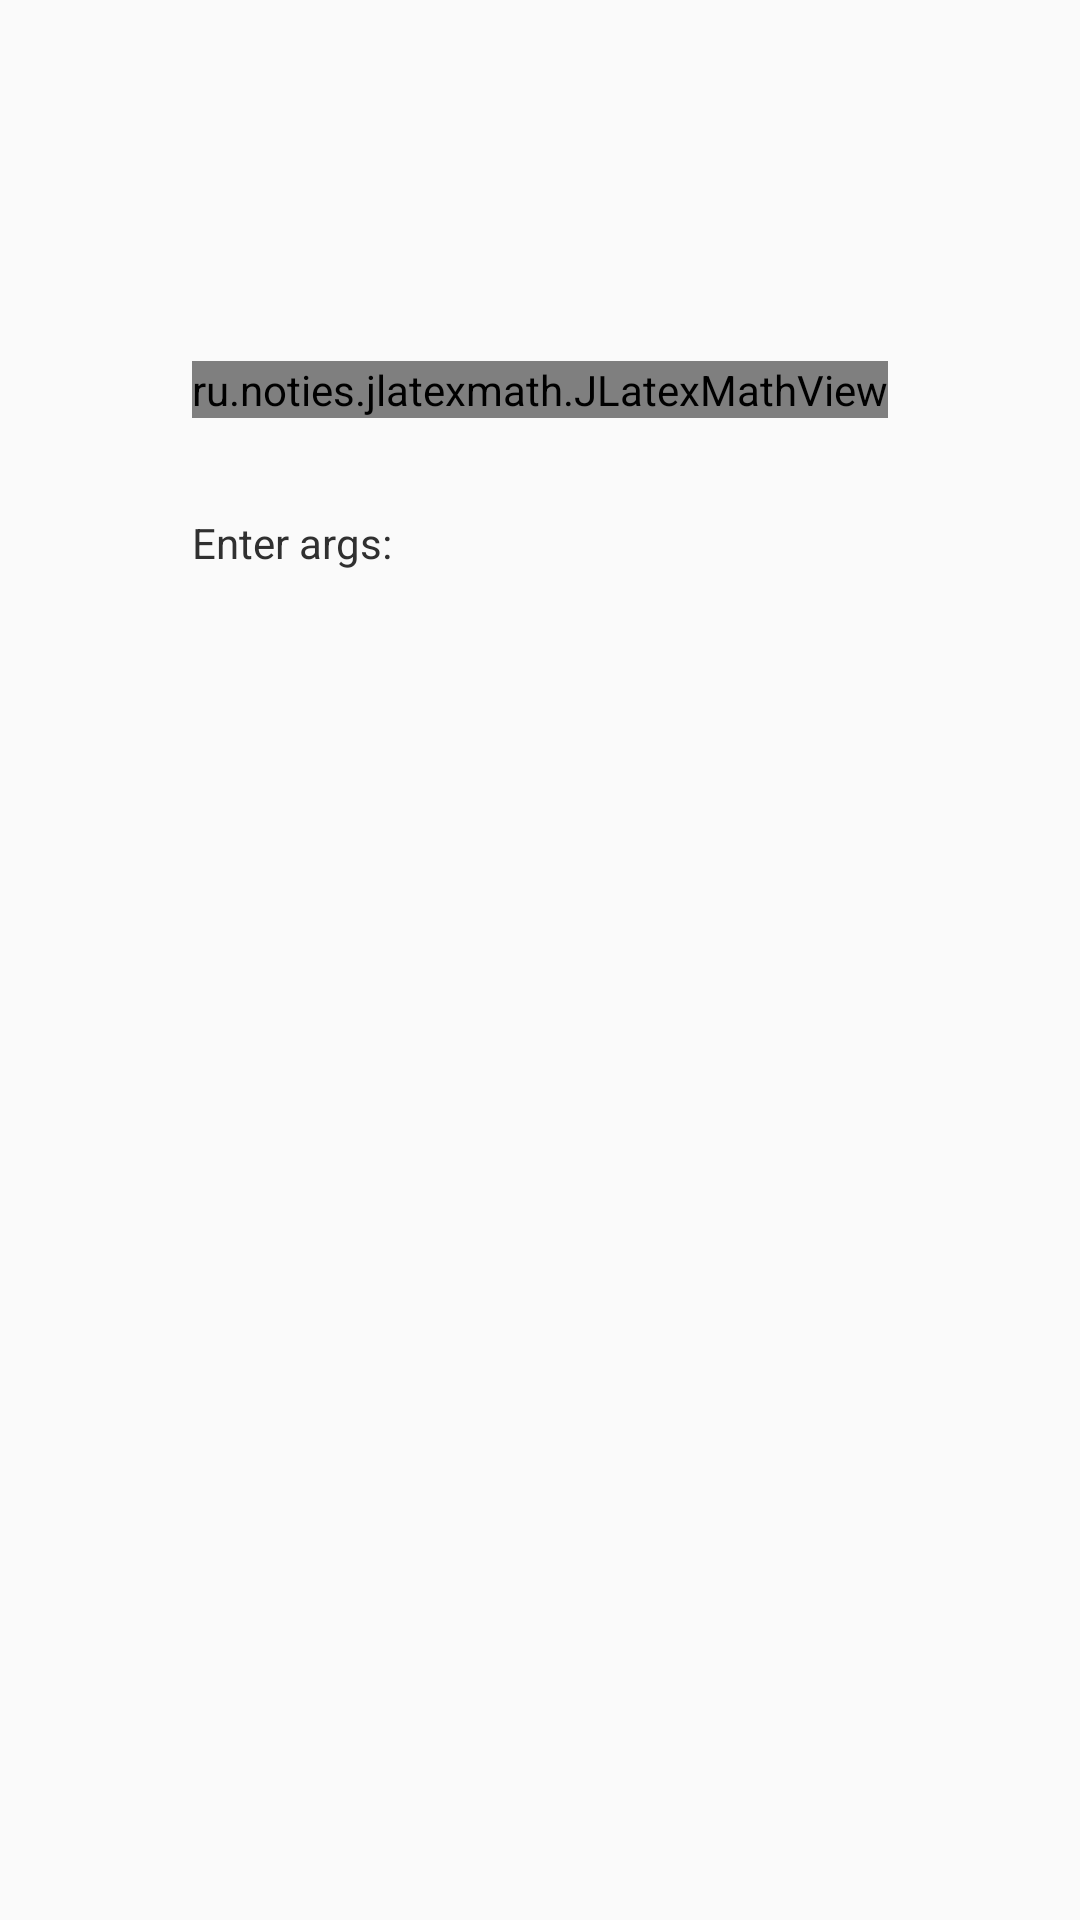

Write the Android layout XML for this screen, with the resource values it uses.
<!-- AndroidManifest.xml: application theme Theme.CombCalc -->
<!-- res/layout/fragment_formula_page.xml -->
<?xml version="1.0" encoding="utf-8"?>
<ScrollView xmlns:android="http://schemas.android.com/apk/res/android"
    xmlns:app="http://schemas.android.com/apk/res-auto"
    xmlns:tools="http://schemas.android.com/tools"
    android:layout_width="match_parent"
    android:layout_height="match_parent">

    <androidx.constraintlayout.widget.ConstraintLayout
        android:layout_width="match_parent"
        android:layout_height="wrap_content">

        <TextView
            android:id="@+id/tv_formula_name"
            android:layout_width="wrap_content"
            android:layout_height="wrap_content"
            android:layout_marginHorizontal="16dp"
            android:layout_marginTop="64dp"
            android:layout_marginBottom="1dp"
            android:textColor="@color/text"
            android:textSize="18sp"
            android:textStyle="bold"
            app:layout_constraintBottom_toBottomOf="parent"
            app:layout_constraintEnd_toStartOf="@id/tv_formula_type"
            app:layout_constraintHorizontal_chainStyle="spread_inside"
            app:layout_constraintStart_toStartOf="parent"
            app:layout_constraintTop_toTopOf="parent"
            app:layout_constraintVertical_bias="0"
            app:layout_constraintVertical_chainStyle="packed"
            tools:text="permutations" />

        <TextView
            android:id="@+id/tv_formula_type"
            android:layout_width="wrap_content"
            android:layout_height="wrap_content"
            android:layout_marginHorizontal="16dp"
            android:layout_marginTop="64dp"
            android:layout_marginBottom="1dp"
            android:textColor="@color/colorPrimaryDark"
            android:textSize="16sp"
            app:layout_constraintBottom_toBottomOf="parent"
            app:layout_constraintEnd_toEndOf="parent"
            app:layout_constraintStart_toEndOf="@id/tv_formula_name"
            app:layout_constraintTop_toTopOf="parent"
            app:layout_constraintVertical_bias="0"
            tools:text="with repetitions" />

        <ru.noties.jlatexmath.JLatexMathView
            android:id="@+id/mv_formula"
            android:layout_width="wrap_content"
            android:layout_height="wrap_content"
            android:layout_marginTop="32dp"
            app:layout_constraintEnd_toEndOf="parent"
            app:layout_constraintStart_toStartOf="parent"
            app:layout_constraintTop_toBottomOf="@id/tv_formula_name" />

        <TextView
            android:id="@+id/tv_args_title"
            android:layout_width="match_parent"
            android:layout_height="wrap_content"
            android:layout_marginHorizontal="64dp"
            android:layout_marginTop="32dp"
            android:text="@string/enter_args"
            android:textColor="@color/text"
            app:layout_constraintEnd_toEndOf="parent"
            app:layout_constraintStart_toStartOf="parent"
            app:layout_constraintTop_toBottomOf="@id/mv_formula" />

        <androidx.recyclerview.widget.RecyclerView
            android:id="@+id/rv_arguments"
            android:layout_width="match_parent"
            android:layout_height="wrap_content"
            android:layout_marginHorizontal="64dp"
            android:layout_marginTop="8dp"
            app:layoutManager="androidx.recyclerview.widget.LinearLayoutManager"
            app:layout_constraintEnd_toEndOf="parent"
            app:layout_constraintStart_toStartOf="parent"
            app:layout_constraintTop_toBottomOf="@id/tv_args_title"
            tools:itemCount="2"
            tools:listitem="@layout/item_argument_input" />

        <androidx.recyclerview.widget.RecyclerView
            android:id="@+id/rv_multiple_args"
            android:layout_width="match_parent"
            android:layout_height="wrap_content"
            android:layout_marginHorizontal="64dp"
            android:layout_marginTop="8dp"
            android:visibility="gone"
            app:layoutManager="androidx.recyclerview.widget.LinearLayoutManager"
            app:layout_constraintEnd_toEndOf="parent"
            app:layout_constraintStart_toStartOf="parent"
            app:layout_constraintTop_toBottomOf="@id/rv_arguments"
            tools:itemCount="2"
            tools:listitem="@layout/item_argument_input" />

        <TextView
            android:id="@+id/tv_result"
            android:layout_width="match_parent"
            android:layout_height="wrap_content"
            android:layout_marginHorizontal="64dp"
            android:layout_marginTop="16dp"
            android:layout_marginBottom="64dp"
            android:textColor="@color/text"
            android:textSize="16sp"
            android:textStyle="bold"
            app:layout_constraintBottom_toBottomOf="parent"
            app:layout_constraintEnd_toEndOf="parent"
            app:layout_constraintStart_toStartOf="parent"
            app:layout_constraintTop_toBottomOf="@id/rv_multiple_args"
            app:layout_constraintVertical_bias="0"
            tools:text="result" />

        <TextView
            android:id="@+id/tv_error"
            android:layout_width="match_parent"
            android:layout_height="wrap_content"
            android:layout_marginHorizontal="64dp"
            android:layout_marginTop="16dp"
            android:layout_marginBottom="64dp"
            android:textColor="@color/warning"
            android:textSize="16sp"
            android:textStyle="bold"
            app:layout_constraintBottom_toBottomOf="parent"
            app:layout_constraintEnd_toEndOf="parent"
            app:layout_constraintStart_toStartOf="parent"
            app:layout_constraintTop_toBottomOf="@id/tv_result"
            app:layout_constraintVertical_bias="0"
            tools:text="result" />

        <ProgressBar
            android:id="@+id/pb_calculating"
            style="?android:attr/progressBarStyle"
            android:layout_width="wrap_content"
            android:layout_height="wrap_content"
            android:layout_marginTop="16dp"
            android:layout_marginBottom="64dp"
            android:visibility="gone"
            app:layout_constraintBottom_toBottomOf="parent"
            app:layout_constraintEnd_toEndOf="parent"
            app:layout_constraintStart_toStartOf="parent"
            app:layout_constraintTop_toBottomOf="@id/tv_error" />


    </androidx.constraintlayout.widget.ConstraintLayout>
</ScrollView>
<!-- res/layout/item_argument_input.xml (included above) -->
<?xml version="1.0" encoding="utf-8"?>
<androidx.cardview.widget.CardView xmlns:android="http://schemas.android.com/apk/res/android"
    xmlns:app="http://schemas.android.com/apk/res-auto"
    xmlns:tools="http://schemas.android.com/tools"
    android:layout_width="match_parent"
    android:layout_height="wrap_content"
    app:cardCornerRadius="0dp"
    app:cardElevation="2dp">

    <androidx.constraintlayout.widget.ConstraintLayout
        android:layout_width="match_parent"
        android:layout_height="wrap_content">

        <TextView
            android:id="@+id/tv_argument_name"
            android:layout_width="wrap_content"
            android:layout_height="wrap_content"
            android:layout_margin="16dp"
            android:textColor="@color/text"
            android:textSize="16sp"
            android:textStyle="bold"
            app:layout_constraintBottom_toBottomOf="parent"
            app:layout_constraintHorizontal_chainStyle="spread_inside"
            app:layout_constraintStart_toStartOf="parent"
            app:layout_constraintTop_toTopOf="parent"
            app:layout_constraintVertical_bias="0.3"
            tools:text="n = " />

        <EditText
            android:id="@+id/et_argument_input"
            android:layout_width="wrap_content"
            android:layout_height="wrap_content"
            android:ems="5"
            android:focusable="true"
            android:imeOptions="actionDone"
            android:inputType="number"
            android:maxLength="18"
            app:layout_constraintBottom_toBottomOf="parent"
            app:layout_constraintStart_toEndOf="@id/tv_argument_name"
            app:layout_constraintTop_toTopOf="parent"
            tools:hint="n" />


    </androidx.constraintlayout.widget.ConstraintLayout>
</androidx.cardview.widget.CardView>
<!-- resources referenced by this layout -->
<resources>
  <color name="colorPrimaryDark">#3F51B5</color>
  <color name="text">#303030</color>
  <color name="warning">#BF5E14</color>
  <string name="enter_args">Enter args:</string>
  <style name="Theme.CombCalc" parent="Base.Theme.CombCalc" />
  <style name="Base.Theme.CombCalc" parent="Theme.AppCompat.DayNight.NoActionBar">
          <item name="colorPrimary">@color/colorPrimary</item>
          <item name="colorPrimaryDark">@color/colorPrimaryDark</item>
          <item name="colorAccent">@color/colorAccent</item>
          <item name="fontFamily">@font/martian_mono_light</item>
      </style>
  <color name="colorPrimary">#9DA9F1</color>
  <color name="colorAccent">#D1A672</color>
</resources>
